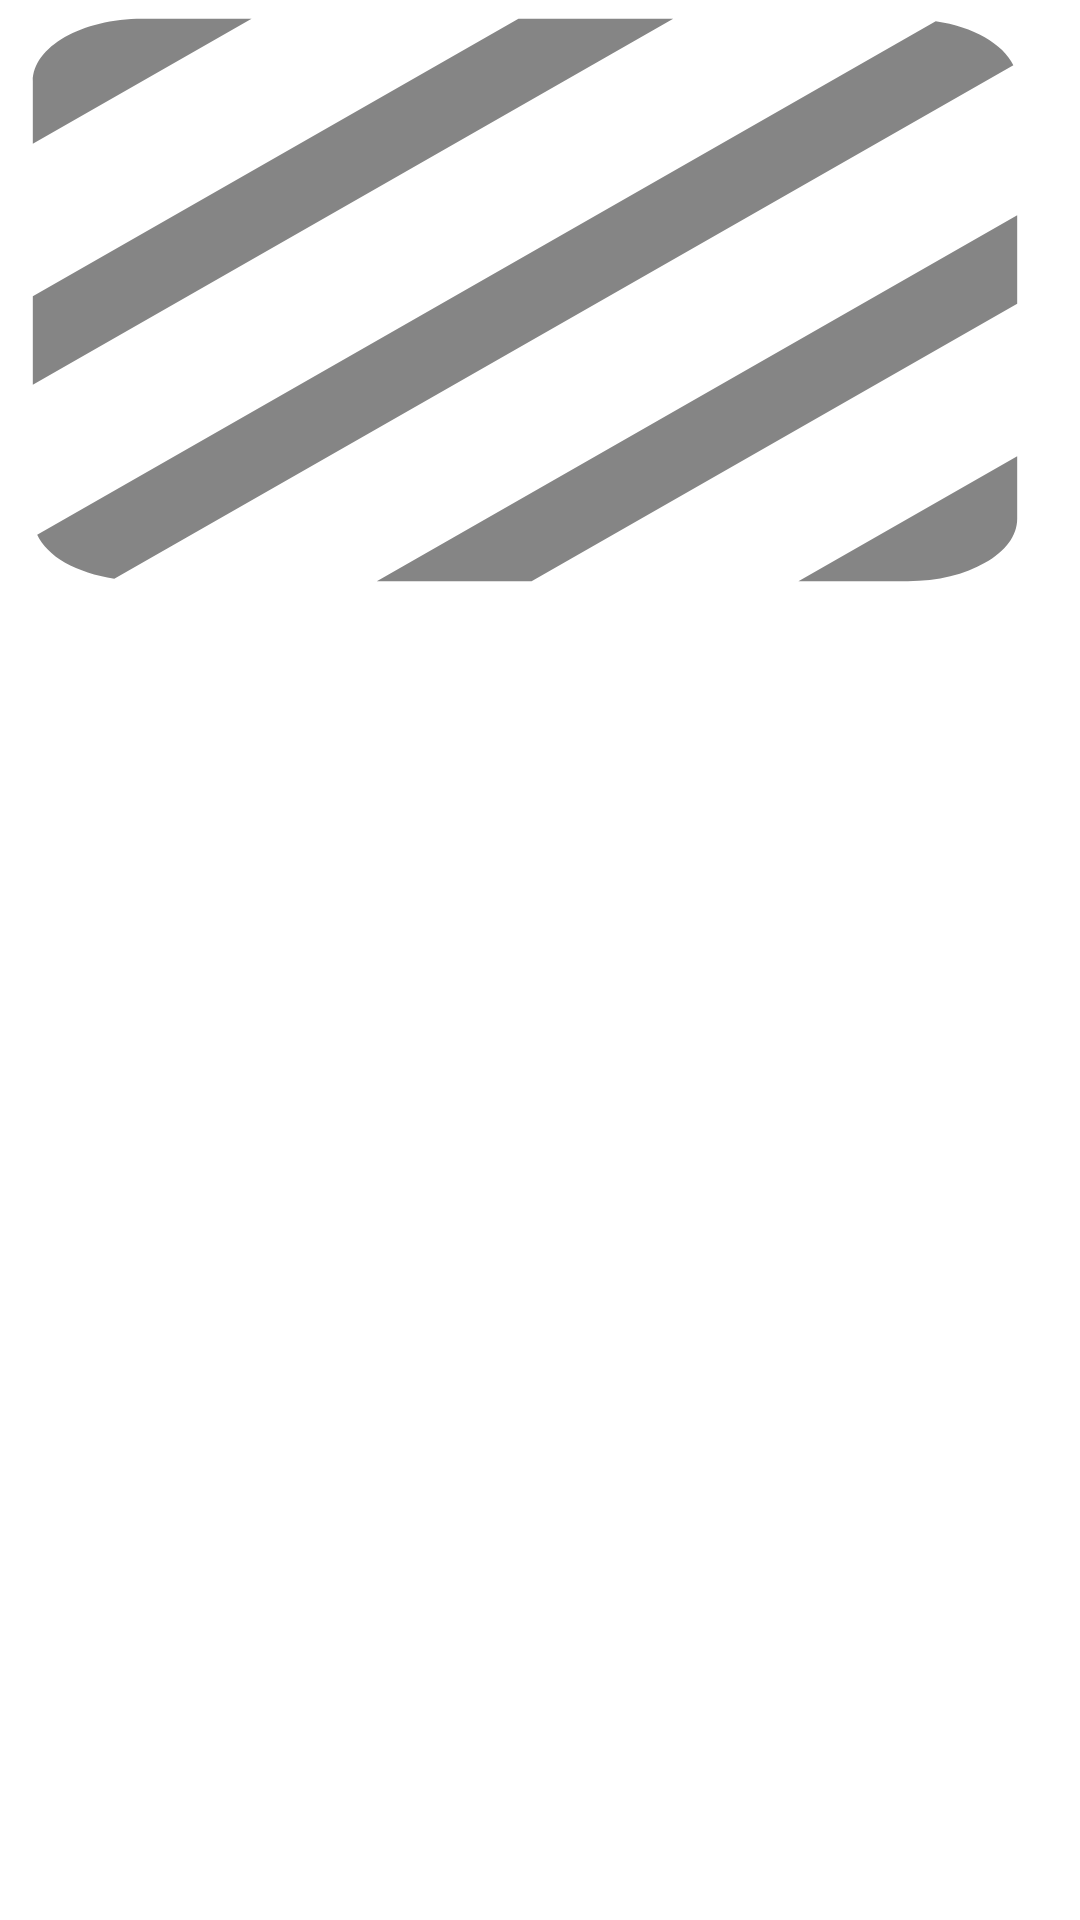

Produce the Android XML layout that renders to this screen, including the resource entries it uses.
<!-- AndroidManifest.xml: application theme Theme.LoveForJava -->
<!-- res/layout/activity_gallery_view.xml -->
<?xml version="1.0" encoding="utf-8"?>
<androidx.constraintlayout.widget.ConstraintLayout xmlns:android="http://schemas.android.com/apk/res/android"
    android:layout_width="match_parent"
    android:layout_height="match_parent">

    <ImageView
        android:id="@+id/img"
        android:layout_width="wrap_content"
        android:layout_height="wrap_content"
        android:src="@drawable/ic_action_texture"
        android:layout_marginTop="15dp" />

</androidx.constraintlayout.widget.ConstraintLayout>
<!-- resources referenced by this layout -->
<resources>
  <!-- drawable ic_action_texture (drawable-anydpi) -->
  <vector xmlns:android="http://schemas.android.com/apk/res/android"
      android:width="350dp"
      android:height="200dp"
      android:viewportWidth="24"
      android:viewportHeight="24"
      android:tint="#333333"
      android:alpha="0.6">
    <group android:scaleX="1.25"
        android:scaleY="1.25"
        android:translateX="-3"
        android:translateY="-3">
      <path
          android:fillColor="@android:color/white"
          android:pathData="M19.51,3.08L3.08,19.51c0.09,0.34 0.27,0.65 0.51,0.9 0.25,0.24 0.56,0.42 0.9,0.51L20.93,4.49c-0.19,-0.69 -0.73,-1.23 -1.42,-1.41zM11.88,3L3,11.88v2.83L14.71,3h-2.83zM5,3c-1.1,0 -2,0.9 -2,2v2l4,-4L5,3zM19,21c0.55,0 1.05,-0.22 1.41,-0.59 0.37,-0.36 0.59,-0.86 0.59,-1.41v-2l-4,4h2zM9.29,21h2.83L21,12.12L21,9.29L9.29,21z"/>
    </group>
  </vector>
  <style name="Theme.LoveForJava" parent="Theme.MaterialComponents.DayNight.DarkActionBar">
          
          <item name="colorPrimary">@color/blue_crayola</item>
          <item name="colorPrimaryVariant">@color/blue_crayola</item>
          <item name="colorOnPrimary">@color/platinum</item>
  
          
          <item name="colorSecondary">@color/rose_madder</item>
          <item name="colorSecondaryVariant">@color/sunglow</item>
          <item name="colorOnSecondary">@color/black</item>
          
          <item name="android:statusBarColor" tools:targetApi="l">?attr/colorPrimaryVariant</item>
          
      </style>
  <color name="blue_crayola">#3772FF</color>
  <color name="platinum">#E6E8E6</color>
  <color name="rose_madder">#DF2935</color>
  <color name="sunglow">#FDCA40</color>
  <color name="black">#FF000000</color>
</resources>
